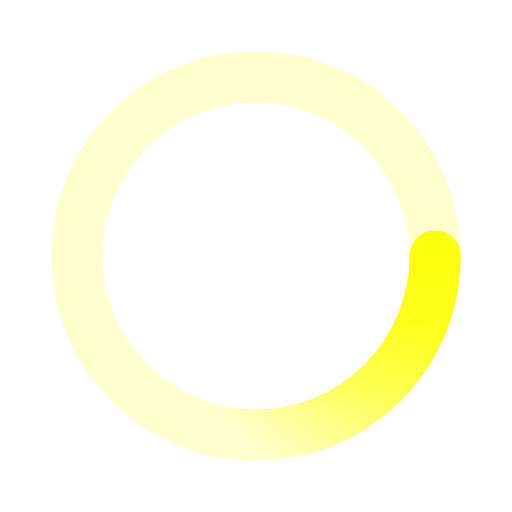
t = 0.00 s
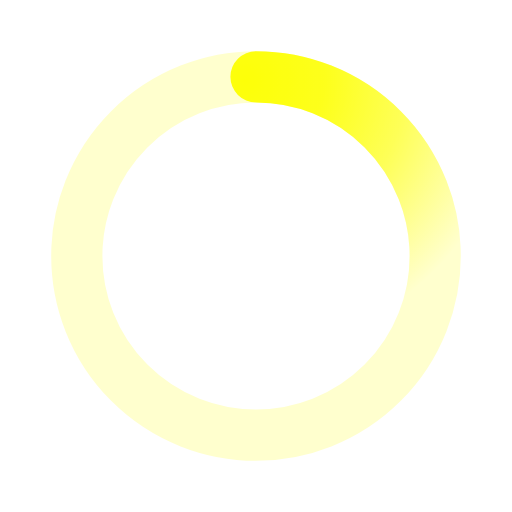
t = 0.45 s
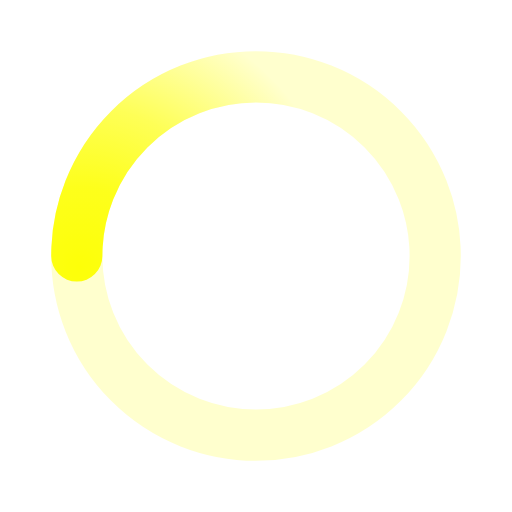
t = 0.90 s
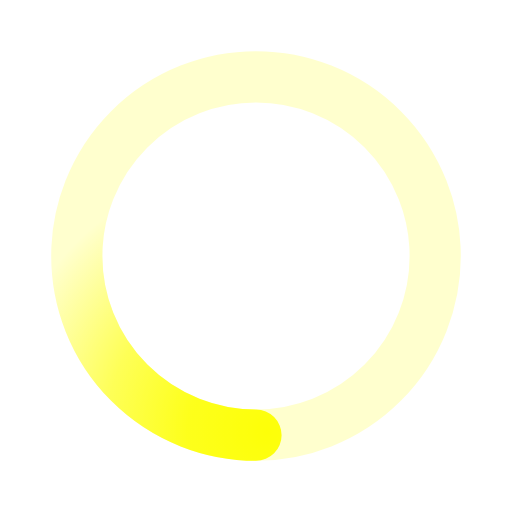
t = 1.35 s

The animated SVG that drew these frames (rendered in a browser with its animation timeline set to each time). Animation: 1 SMIL element (animateTransform=1); one cycle of 1.80 s, repeats indefinitely.

﻿<svg xmlns='http://www.w3.org/2000/svg' viewBox='0 0 200 200'><radialGradient id='a7' cx='.66' fx='.66' cy='.3125' fy='.3125' gradientTransform='scale(1.5)'><stop offset='0' stop-color='#FDFF08'></stop><stop offset='.3' stop-color='#FDFF08' stop-opacity='.9'></stop><stop offset='.6' stop-color='#FDFF08' stop-opacity='.6'></stop><stop offset='.8' stop-color='#FDFF08' stop-opacity='.3'></stop><stop offset='1' stop-color='#FDFF08' stop-opacity='0'></stop></radialGradient><circle transform-origin='center' fill='none' stroke='url(#a7)' stroke-width='20' stroke-linecap='round' stroke-dasharray='200 1000' stroke-dashoffset='0' cx='100' cy='100' r='70'><animateTransform type='rotate' attributeName='transform' calcMode='spline' dur='1.8' values='360;0' keyTimes='0;1' keySplines='0 0 1 1' repeatCount='indefinite'></animateTransform></circle><circle transform-origin='center' fill='none' opacity='.2' stroke='#FDFF08' stroke-width='20' stroke-linecap='round' cx='100' cy='100' r='70'></circle></svg>